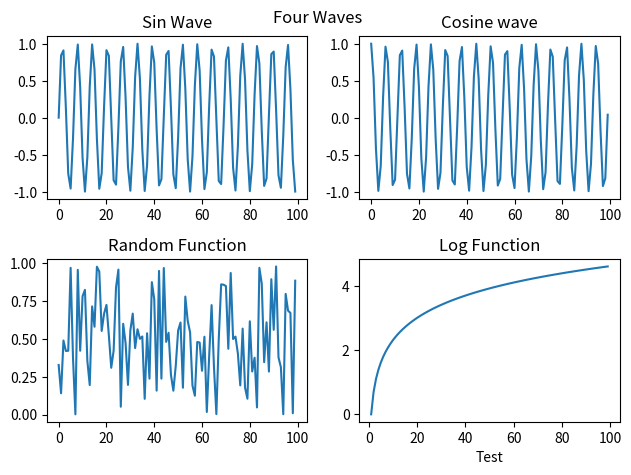

Recreate this plot in Python.
#Subplots practise
import numpy as np
import matplotlib.pyplot as plt
from matplotlib import style
x=np.arange(100)
#koto ta subplots dorkar 
fig, axs=plt.subplots(2,2)#2,2 means row and column

axs[0,0].plot(x,np.sin(x))
axs[0,0].set_title("Sin Wave")

axs[0,1].plot(x,np.cos(x))
axs[0,1].set_title("Cosine wave")

axs[1,0].plot(x,np.random.random(100))
axs[1,0].set_title("Random Function")

axs[1,1].plot(x,np.log(x))
axs[1,1].set_title("Log Function")
axs[1,1].set_xlabel("Test")
plt.tight_layout()
plt.suptitle("Four Waves")
#subplots save method
plt.savefig("plots.png", transparent=False, dpi=720,bbox_inches="tight")
plt.show()
